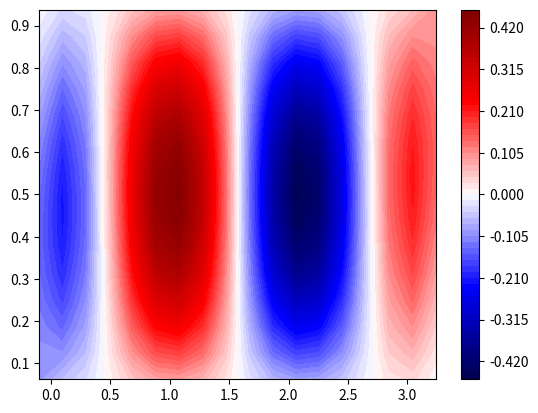

Python code for this plot:
"""
五点差分法
"""
import numpy as np
import matplotlib.pyplot as plt
import math
from pylab import*
#计算系数矩阵
def coefficientmatrix(h1,h2,n):
    n0 = (n-1)*(n+2)
    A = np.zeros((n0,n0),dtype = float)
    i = np.arange(0,n0)#设置中央对角线
    A[i,i]=2/h1+2/h2
    j = np.arange(0,n0-1)#设置里面的两条斜对角线
    A[j,j+1] = -1/h1
    A[j+1,j] = -1/h1
    k = np.arange(0,n0-n-2)#设置外面的两条斜对角线
    A[k,k+n+2] = -1/h2
    A[k+n+2,k] = -1/h2
    for mm in range(0,n-1):#左边界
        m=mm*(n+2)#(n-1)*(n+2)个元素
        A[m,m]=1./h1
        A[m,m-1]=0.
        if m+n+2<n0:
            A[m,m+n+2]=0.
        else:
            A[m,m-n-2]=0.
        if mm>0:
            A[m,m-n-2]=0.
        if mm>0:#右边界
            A[m-1,m-1]=1./h1#对角线
            A[m-1,m-2]=-1./h1#对角线左边
            A[m-1,m]=0.#对角线右边
        if m+n+1<n0:
            A[m-1,m+n+1]=0.#这一行右边次对角线元素为0
            A[m-1,m-n-3]=0.
        else:
            A[m-1,m-n-3]=0.#这一行左边次对角线元素为0
        A[n0-1,n0-1]=1/h1
        A[n0-1,n0-2]=-1/h1
        A[n0-1,n0-n-3]=0
        return A
def fij(n,h1,h2,x,y,x_low,x_up,dy_left,dy_right):
    #方程右端的值包括两部分，一部分为边界上的，另一部分为函数本身
    n0=(n-1)*(n+2)
    f=np.zeros(n0,dtype=float)
    f[-1]=dy_right#最后一个点 下面机航线设置边界上为0的点
    m=np.arange(0,n0,n+2)
    f[m]=dy_left#左边界
    m2=np.arange(n+1,n0,n+2)#右边界
    f[m2]=dy_right
    m3=np.arange(1,n+1)#下边界
    f[m3]=x_low
    m4=np.arange(n0-n-1,n0-1)
    f[m4]=x_up
    f2=np.zeros((n-1,n+2),dtype=float)
    #计算每个网格上的方程右边函数值f(x,y)
    for i in range(1,n):#沿着y方向，点数少
        for j in range(0,n+2):
            f2[i-1,j]=fxy(x[j],y[i])
    f3=f2.flatten()#变成一位数组
    return f3+(f/h1)/h2#总的函数值
def fxy(x,y):#函数
    f2=-math.cos(3*x)*math.sin(pi*y)
    return f2
def cg(A,b,x):#共轭斜量法
    r=b-np.dot(A,x)#r=b-Ax  r也是梯度方向
    p=np.copy(r)
    i=0
    while(max(abs(r))>1.e-10 and i<100):
        print('i',i)
        print('r',r)
        pap=np.inner(np.dot(A,p),p)
        if pap==0:
            return x
        print('pap=',pap)
        alpha=np.inner(r,r)/pap#直接套用公式
        x1=x+alpha*p
        r1=r-alpha*np.dot(A,p)
        beta=np.inner(r1,r1)/np.inner(r,r)
        p1=r1+beta*p
        r=r1
        x=x1
        p=p1
        i=i+1
    return x
n=16#网格数
a_x=0.#x方向边界
b_x=pi
c_y=0.#y方向边界
d_y=1.
h1=(b_x-a_x)/n
h2=(d_y-c_y)/n

A0=coefficientmatrix(h1,h2,n)#计算系数矩阵
print(A0)

uij=np.zeros((n-1)*(n+2),dtype=float)#未知数，初始化


x_cood=np.arange(a_x-h1/2.,b_x+h1,h1)
#n+2个网格，n+2个未知数
y_cood=np.arange(c_y,d_y+h2,h2)
#y有n+1个点，n-1个未知数
x_low=0.
x_up=0.
dy_left=0.
dy_right=0.

b_matrix=fij(n,h1,h2,x_cood,y_cood,x_low,x_up,dy_left,dy_right)
#计算等式右端矩阵b
f_1d=cg(A0,b_matrix,uij)#调用共轭向量法
result=f_1d.reshape(n-1,n+2)#转换成二维矩阵
plt.figure()
y_cood2=np.arange(c_y+h2,d_y,h2)#y有n+1个点，n-1个未知数
print(y_cood2.shape)
contourf(x_cood,y_cood2,result,80,cmap='seismic')
plt.colorbar()
plt.show()
plt.close()
